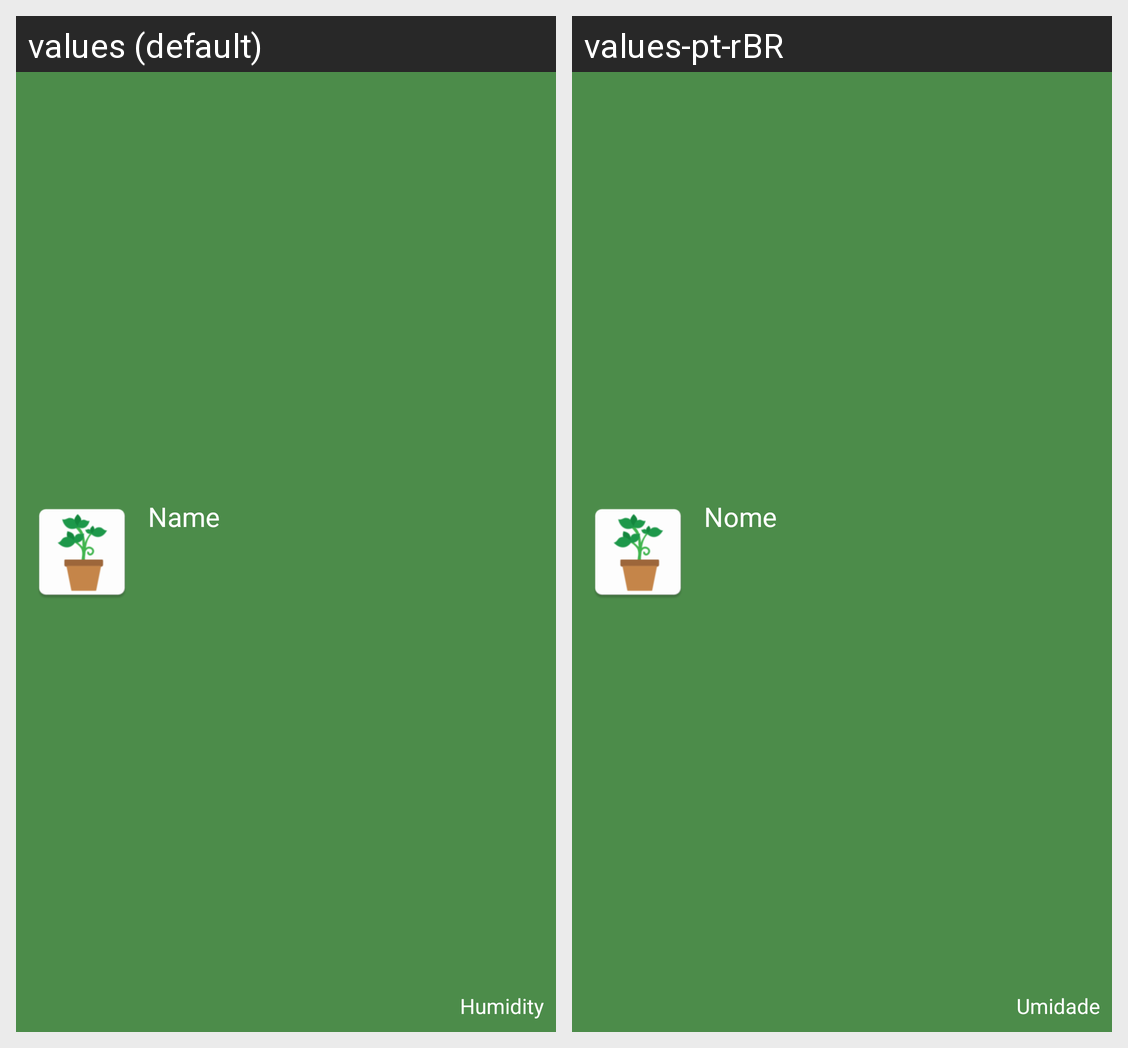

The Android screen above is rendered under two locales of the same app. Produce the string resources it draws, with the default and per-locale values.
Android screen res/layout/fragment_plant.xml rendered under 2 locales, left to right: values (default), values-pt-rBR. Device: Nexus 5 (rendered at 1080×1920; each locale shown at half size, 540×960, under a caption strip naming it); theme AppTheme.NoActionBar.
Strings drawn on this screen, with the default value and each locale's value (text and hints the layout hard-codes, and strings that could not be matched under every locale, appear in the picture but are not listed):

name
  values: Name
  values-pt-rBR: Nome

humidity
  values: Humidity
  values-pt-rBR: Umidade
